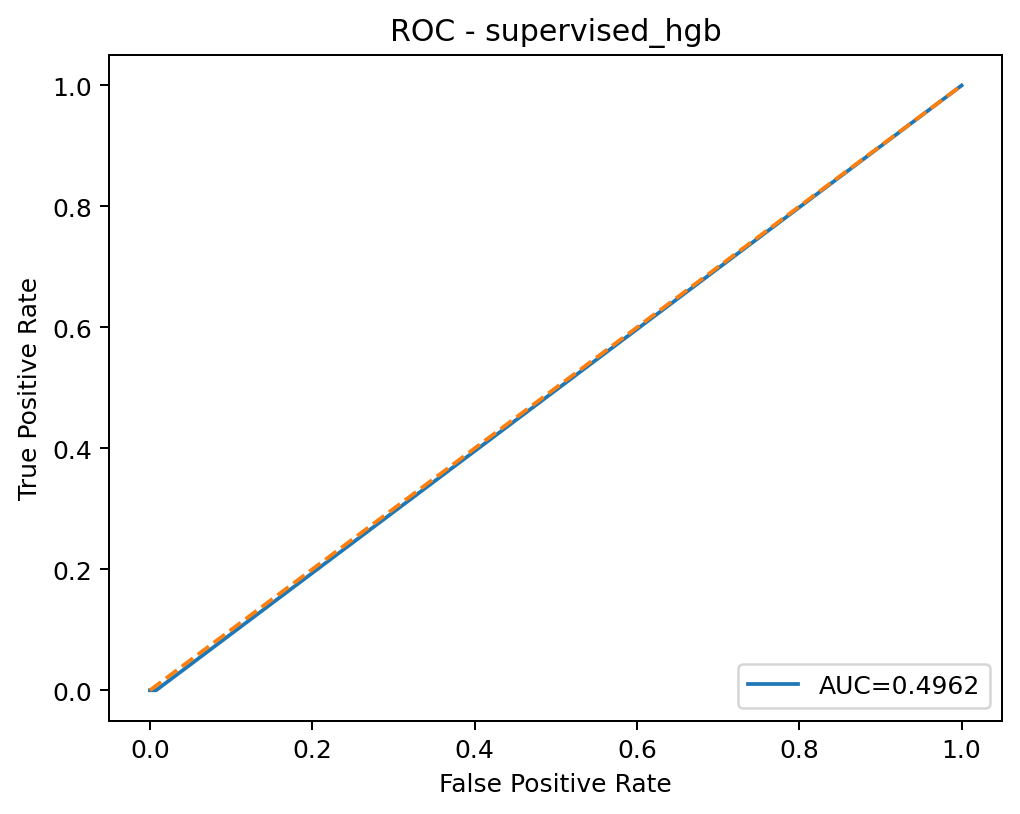

Data behind this chart, as committed beside it:
threshold, fpr, tpr
inf, 0.0, 0.0
1.0, 0.0027, 0.0
0.002178, 0.003054, 0.0
2.9718382705868893e-07, 0.003086, 0.0
5.013849675127537e-19, 0.003215, 0.0
4.4990145328032e-28, 0.006108, 0.0
3.96781953448625e-36, 0.006268, 0.0
3.967819534486193e-36, 0.006397, 0.0
3.2674518260621656e-108, 0.00675, 0.0
4.3922019941314954e-132, 0.007618, 0.0
0.0, 1.0, 1.0
